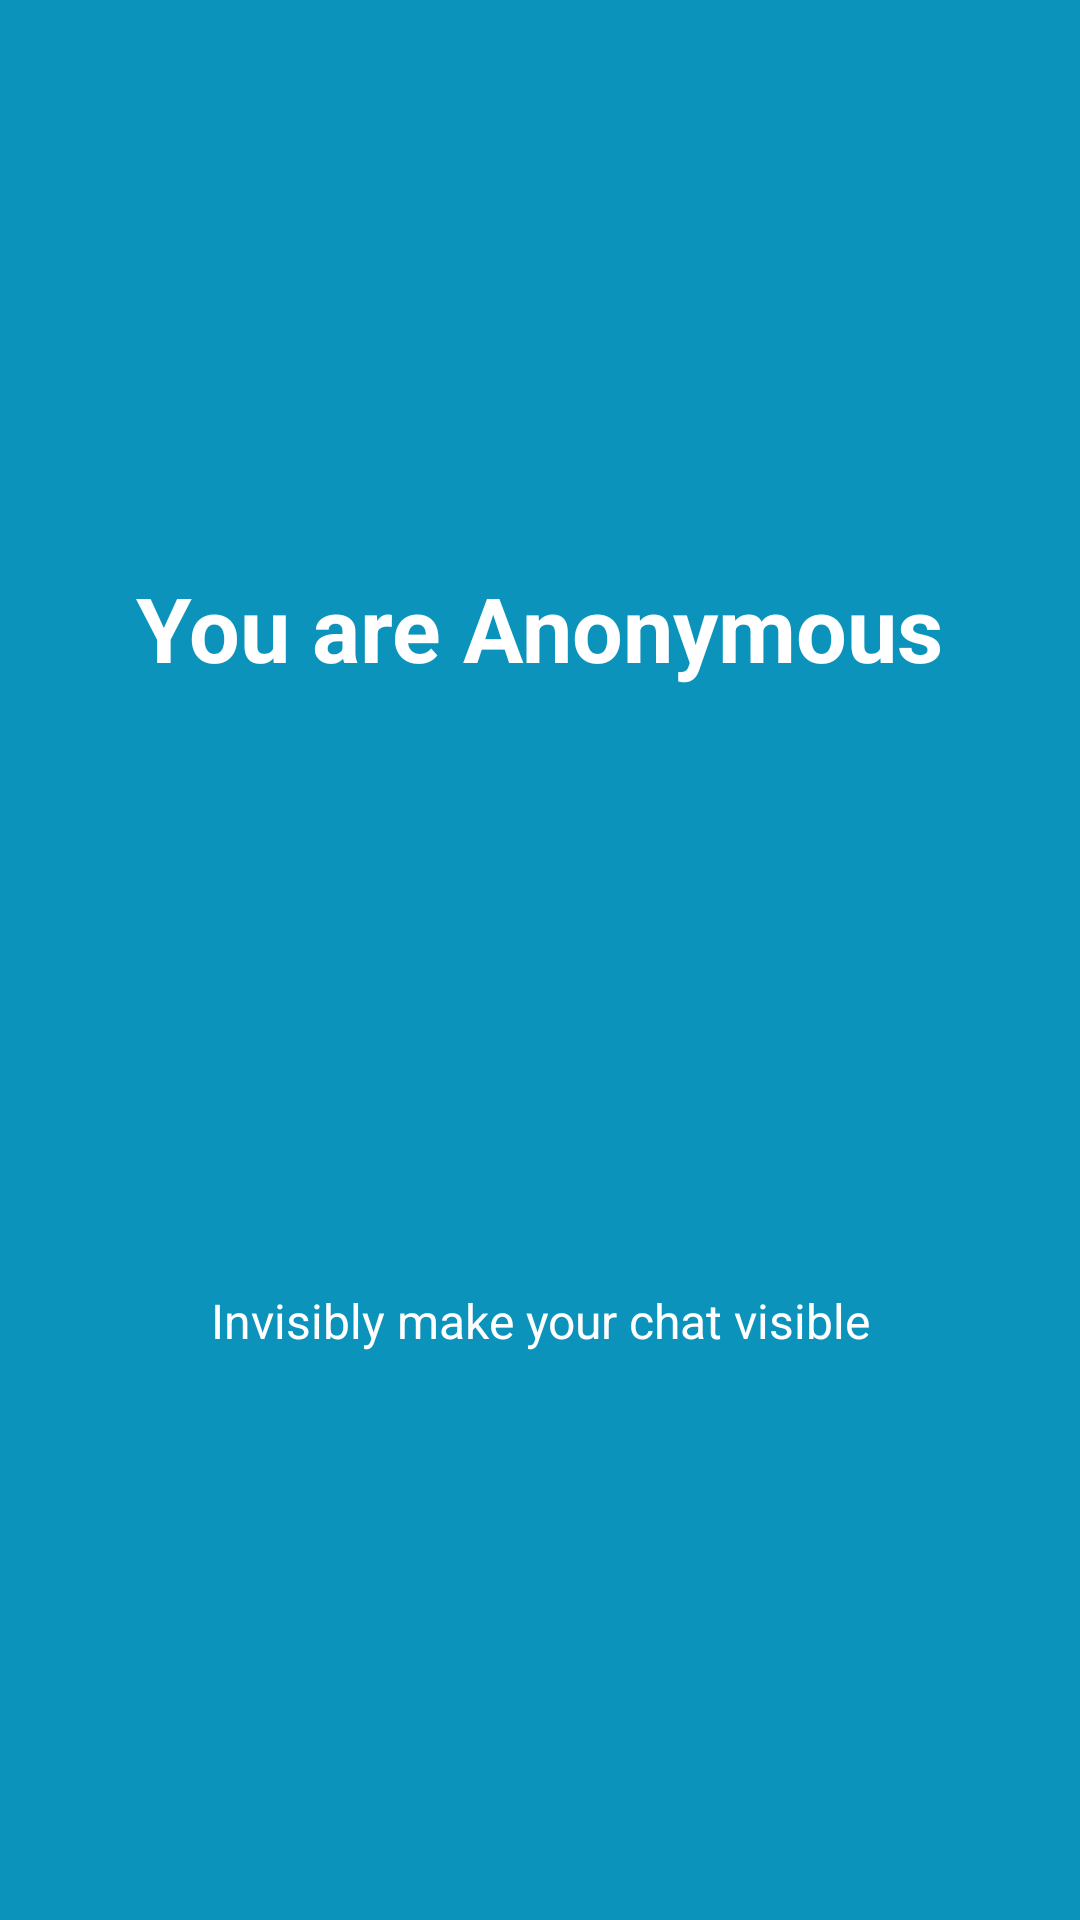

This screen was rendered from an Android layout file. Write that file and the resources it references.
<!-- AndroidManifest.xml: application theme AppTheme -->
<!-- res/layout/slide_screen3.xml -->
<?xml version="1.0" encoding="utf-8"?>
<RelativeLayout xmlns:android="http://schemas.android.com/apk/res/android"
    android:layout_width="match_parent"
    android:layout_height="match_parent"
    android:background="@color/bg_slider_screen3">
    <LinearLayout
        android:layout_width="wrap_content"
        android:layout_height="wrap_content"
        android:layout_centerInParent="true"
        android:gravity="center_horizontal"
        android:orientation="vertical">
        <TextView
            android:layout_width="wrap_content"
            android:layout_height="wrap_content"
            android:text="@string/slide_3_title"
            android:textColor="@android:color/white"
            android:textSize="@dimen/slide_title"
            android:layout_marginBottom="@dimen/slide_title"
            android:textStyle="bold" />
        <ImageView
            android:layout_width="@dimen/img_width_height"
            android:layout_height="@dimen/img_width_height"
            android:src="@drawable/image_anonymous" />
        <TextView
            android:layout_width="wrap_content"
            android:layout_height="wrap_content"
            android:layout_marginTop="20dp"
            android:paddingLeft="@dimen/desc_padding"
            android:paddingRight="@dimen/desc_padding"
            android:text="@string/slide_3_desc"
            android:textAlignment="center"
            android:textColor="@android:color/white"
            android:textSize="@dimen/slide_desc" />
    </LinearLayout>
</RelativeLayout>
<!-- resources referenced by this layout -->
<resources>
  <color name="bg_slider_screen3">#0b93bc</color>
  <dimen name="desc_padding">40dp</dimen>
  <dimen name="img_width_height">150dp</dimen>
  <dimen name="slide_desc">16dp</dimen>
  <dimen name="slide_title">30dp</dimen>
  <string name="slide_3_desc">Invisibly make your chat visible</string>
  <string name="slide_3_title"> You are Anonymous </string>
  <style name="AppTheme" parent="Theme.AppCompat.Light.DarkActionBar">
          
          <item name="colorPrimary">@color/white</item>
          <item name="colorPrimaryDark">@color/colorPrimaryDark</item>
          <item name="colorAccent">@color/colorAccent</item>
          <item name="android:actionMenuTextColor">@color/colorPrimaryDark</item>
          <item name="android:actionBarTabTextStyle">@color/white</item>
          <item name="android:windowBackground">@color/grey_100</item>
          <item name="android:actionBarStyle">@style/MyTheme.ActionBarStyle</item>
      </style>
  <color name="white">#FFFFFF</color>
  <color name="colorPrimaryDark">#33cccc</color>
  <color name="colorAccent">#FF4081</color>
  <color name="grey_100">#F5F5F5</color>
  <style name="MyTheme.ActionBarStyle" parent="@android:style/Widget.Holo.Light.ActionBar">
          <item name="android:titleTextStyle">@style/MyTheme.ActionBar.TitleTextStyle</item>
          <item name="android:textColor">@color/white</item>
      </style>
  <style name="MyTheme.ActionBar.TitleTextStyle" parent="@android:style/TextAppearance.Holo.Widget.ActionBar.Title">
          <item name="android:textColor">@color/white</item>
          <item name="android:textColorPrimary">@color/white</item>
      </style>
</resources>
